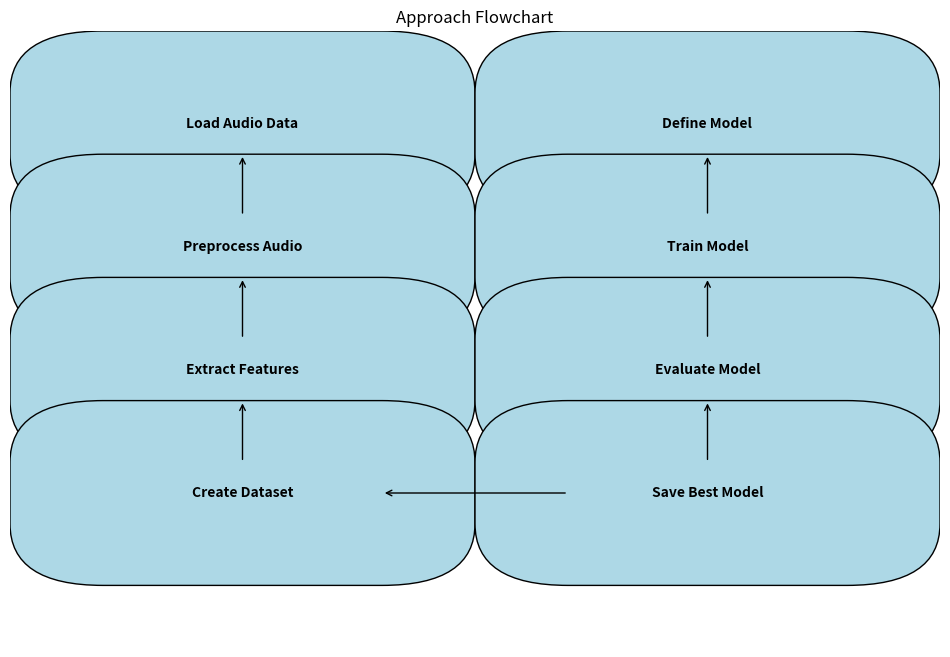

The matplotlib source for this figure:
import matplotlib.pyplot as plt
import matplotlib.patches as patches

def draw_flowchart():
    fig, ax = plt.subplots(figsize=(12, 8))

    # Define the boxes and arrows
    boxes = [
        {"xy": (0.1, 0.8), "width": 0.3, "height": 0.1, "text": "Load Audio Data"},
        {"xy": (0.1, 0.6), "width": 0.3, "height": 0.1, "text": "Preprocess Audio"},
        {"xy": (0.1, 0.4), "width": 0.3, "height": 0.1, "text": "Extract Features"},
        {"xy": (0.1, 0.2), "width": 0.3, "height": 0.1, "text": "Create Dataset"},
        {"xy": (0.6, 0.8), "width": 0.3, "height": 0.1, "text": "Define Model"},
        {"xy": (0.6, 0.6), "width": 0.3, "height": 0.1, "text": "Train Model"},
        {"xy": (0.6, 0.4), "width": 0.3, "height": 0.1, "text": "Evaluate Model"},
        {"xy": (0.6, 0.2), "width": 0.3, "height": 0.1, "text": "Save Best Model"},
    ]

    arrows = [
        {"xy": (0.25, 0.8), "xytext": (0.25, 0.7)},
        {"xy": (0.25, 0.6), "xytext": (0.25, 0.5)},
        {"xy": (0.25, 0.4), "xytext": (0.25, 0.3)},
        {"xy": (0.75, 0.8), "xytext": (0.75, 0.7)},
        {"xy": (0.75, 0.6), "xytext": (0.75, 0.5)},
        {"xy": (0.75, 0.4), "xytext": (0.75, 0.3)},
        {"xy": (0.4, 0.25), "xytext": (0.6, 0.25)},
    ]

    # Draw the boxes
    for box in boxes:
        rect = patches.FancyBboxPatch(box["xy"], box["width"], box["height"],
                                      boxstyle="round,pad=0.1", edgecolor="black", facecolor="lightblue")
        ax.add_patch(rect)
        rx, ry = rect.get_x(), rect.get_y()
        cx = rx + rect.get_width() / 2.0
        cy = ry + rect.get_height() / 2.0
        ax.annotate(box["text"], (cx, cy), color='black', weight='bold',
                    fontsize=10, ha='center', va='center')

    # Draw the arrows
    for arrow in arrows:
        ax.annotate("", xy=arrow["xy"], xytext=arrow["xytext"],
                    arrowprops=dict(arrowstyle="->", color='black'))

    ax.set_xlim(0, 1)
    ax.set_ylim(0, 1)
    ax.axis('off')
    plt.title('Approach Flowchart')
    plt.show()

if __name__ == "__main__":
    draw_flowchart()
